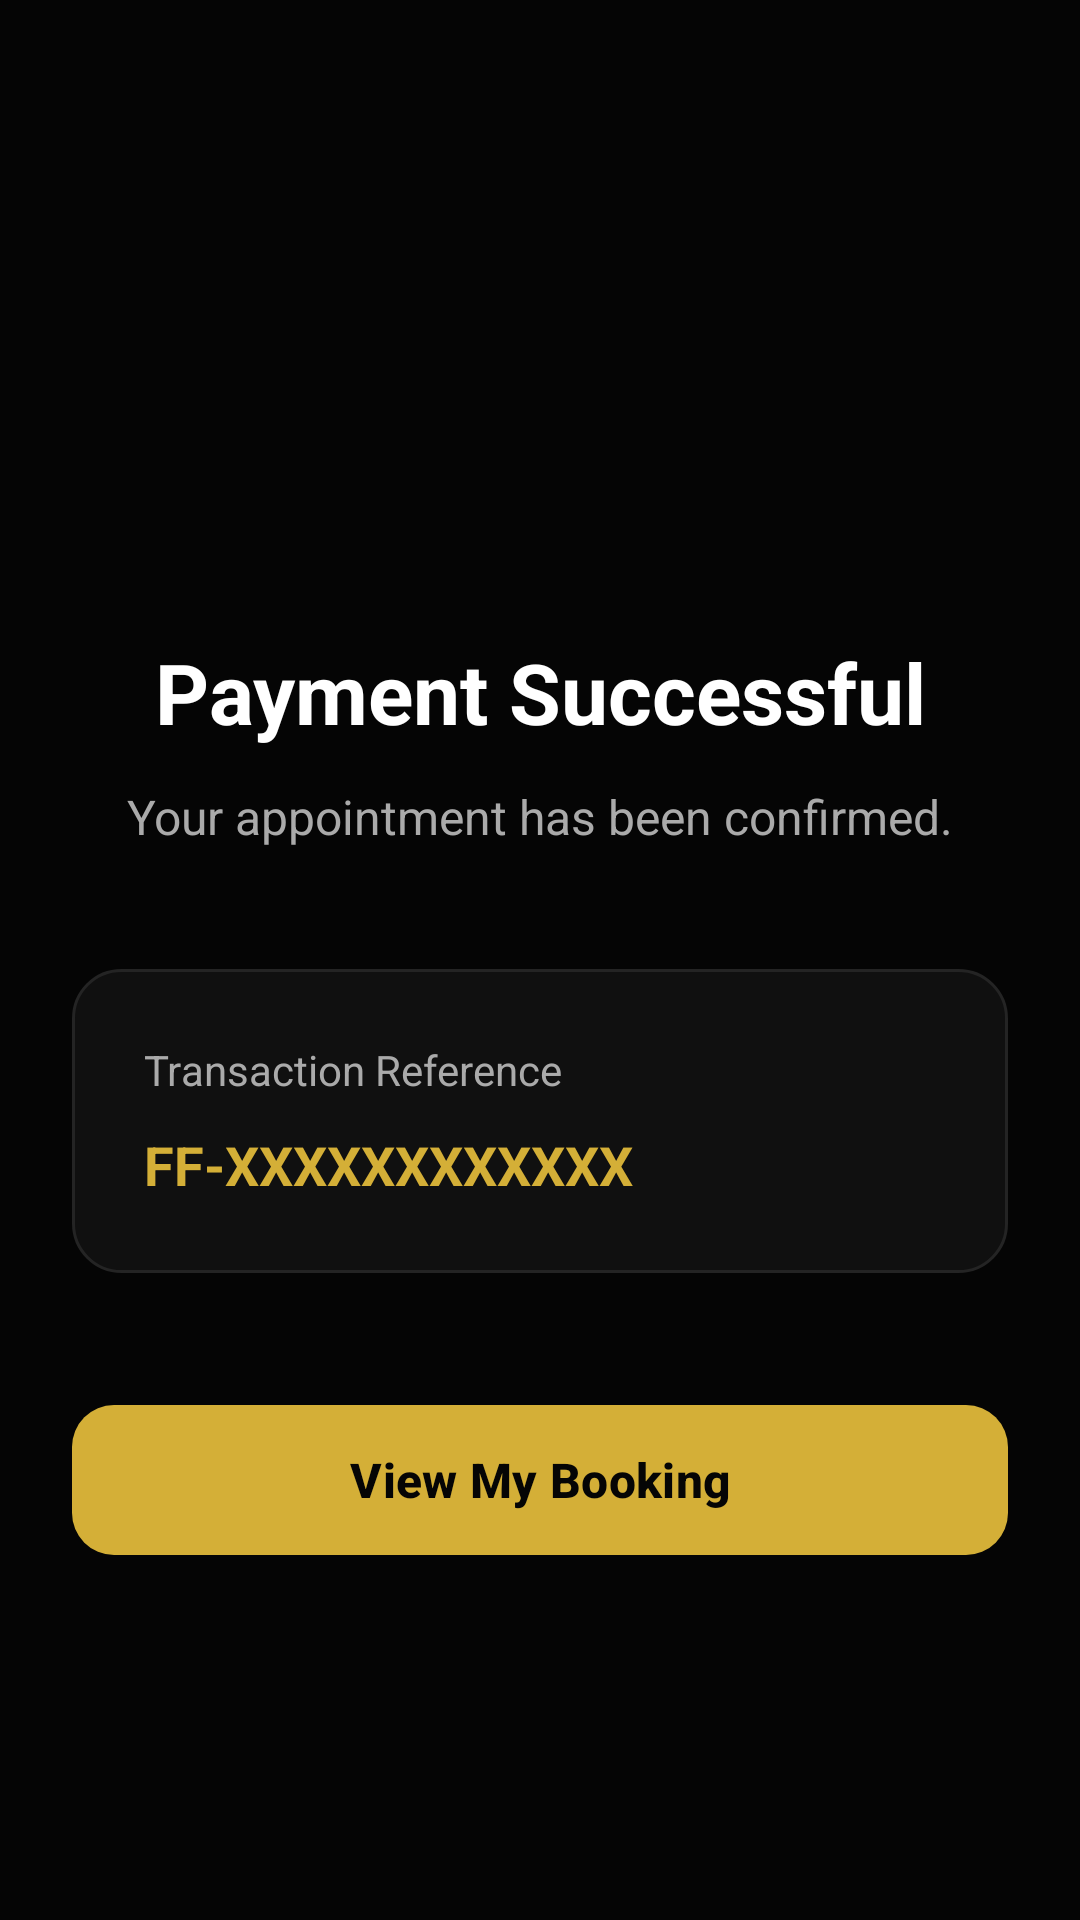

Write the Android layout XML for this screen, with the resource values it uses.
<!-- AndroidManifest.xml: application theme Theme.FadeandFaith -->
<!-- res/layout/activity_payment_success.xml -->
<?xml version="1.0" encoding="utf-8"?>
<LinearLayout xmlns:android="http://schemas.android.com/apk/res/android"
    xmlns:app="http://schemas.android.com/apk/res-auto"
    android:layout_width="match_parent"
    android:layout_height="match_parent"
    android:orientation="vertical"
    android:gravity="center_horizontal"
    android:background="#050505"
    android:padding="24dp">

    
    <ImageView
        android:layout_width="90dp"
        android:layout_height="90dp"
        android:layout_marginTop="70dp"
        android:src="@drawable/check"
        android:contentDescription="Payment successful" />

    
    <TextView
        android:layout_width="match_parent"
        android:layout_height="wrap_content"
        android:layout_marginTop="28dp"
        android:gravity="center"
        android:text="Payment Successful"
        android:textColor="#FFFFFF"
        android:textSize="28sp"
        android:textStyle="bold" />

    <TextView
        android:layout_width="match_parent"
        android:layout_height="wrap_content"
        android:layout_marginTop="12dp"
        android:gravity="center"
        android:text="Your appointment has been confirmed."
        android:textColor="#AAAAAA"
        android:textSize="16sp" />

    
    <LinearLayout
        android:layout_width="match_parent"
        android:layout_height="wrap_content"
        android:layout_marginTop="40dp"
        android:orientation="vertical"
        android:padding="24dp"
        android:background="@drawable/homecard">

        <TextView
            android:layout_width="match_parent"
            android:layout_height="wrap_content"
            android:text="Transaction Reference"
            android:textColor="#AAAAAA"
            android:textSize="14sp" />

        <TextView
            android:id="@+id/referenceText"
            android:layout_width="match_parent"
            android:layout_height="wrap_content"
            android:layout_marginTop="10dp"
            android:text="FF-XXXXXXXXXXXX"
            android:textColor="#D4AF37"
            android:textSize="18sp"
            android:textStyle="bold" />

    </LinearLayout>

    
    <com.google.android.material.button.MaterialButton
        android:id="@+id/viewBookingButton"
        android:layout_width="match_parent"
        android:layout_height="58dp"
        android:layout_marginTop="40dp"
        android:text="View My Booking"
        android:textColor="#050505"
        android:textSize="16sp"
        android:textStyle="bold"
        app:backgroundTint="#D4AF37"
        app:cornerRadius="14dp" />

</LinearLayout>
<!-- resources referenced by this layout -->
<resources>
  <!-- drawable homecard (drawable) -->
  <?xml version="1.0" encoding="utf-8"?>
  <shape xmlns:android="http://schemas.android.com/apk/res/android">
  
      <solid android:color="#101010" />
  
      <stroke
          android:width="1dp"
          android:color="#242424" />
  
      <corners android:radius="16dp" />
  
  </shape>
  <style name="Theme.FadeandFaith" parent="Base.Theme.FadeandFaith" />
  <style name="Base.Theme.FadeandFaith" parent="Theme.Material3.DayNight.NoActionBar">
          
          
      </style>
</resources>
